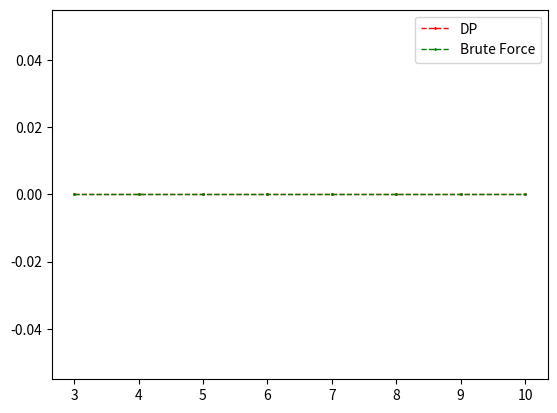

Write Python code to recreate this figure.
# matrix chain multiplication
import random
import time
import matplotlib.pyplot as plt

# Dynamic programming algorithm
def dynamic_programming(arr):
    n = len(arr)
    m = [[float("inf") for j in range(n)] for i in range(n)]
    s = [[0 for j in range(n)] for i in range(n)]

    # Initialize the diagonal elements of m.
    for i in range(1, n):
        m[i][i] = 0

    # Fill in the rest of m.
    for l in range(2, n):
        for i in range(1,n-l+1):
            j = i + l - 1
            for k in range(i, j):
                temp_cost = m[i][k] + m[k+1][j] + arr[i-1] * arr[k] * arr[j]
                if temp_cost < m[i][j]:
                    m[i][j] = temp_cost
                    s[i][j] = k
  # print the minimum cost and optimal parentheses.
    print('DP')
    print("Minimum cost : {}".format(m[1][-1]))
    print_optimal_parens(s, 1, len(arr)-1)
    print('')

temp = []

# Brute force algorithm
def brute_force(arr):
    n = len(arr)-1
    def recursive(i, j):
        if i == j:
            return 0
        minimum = float("inf")
        for k in range(i, j):
            cost = (recursive(i, k) + recursive(k+1, j) + arr[i-1] * arr[k] * arr[j])
                        
            if cost < minimum:
                minimum = cost
                temp.append(k)
                
        return minimum
    print('Brute Force')
    print("Minimum cost : {}".format(recursive(1, n)))
    print(temp)


    

#print the optimal parenthesization
def print_optimal_parens(s, i, j):
    if i == j:
        print(f"A{i}", end="")
    else:
        print("(", end="")
        print_optimal_parens(s, i, s[i][j])
        print_optimal_parens(s, s[i][j] + 1, j)
        print(")", end="")


def measure_execution_time(func, arr):

    start_time = time.process_time()
    func(arr)
    end_time = time.process_time()
    
    return round((end_time - start_time))
        

def main():
    step_size = 1
    max_size = 10
    algorithms = [dynamic_programming, brute_force]
    results = {algorithm.__name__: [] for algorithm in algorithms}
    for arr_size in range(3, max_size + step_size, step_size):
            arr = random.sample(range(1,arr_size+1), arr_size)
            print('-------------------')
            print(arr)
            print('iteartions:%d' %arr_size)
            for algorithm in algorithms:
                time = measure_execution_time(algorithm, arr)
                print(f"{algorithm.__name__} execution times: %d s" %time)
                results[algorithm.__name__].append(time)

                
    x = list(i for i in range(3, max_size + step_size, step_size))
    plt.plot(x, results['dynamic_programming'], 'ro--', linewidth=1, markersize=1,label = 'DP')
    plt.plot(x, results['brute_force'], 'go--', linewidth=1, markersize=1,label = 'Brute Force')
    plt.legend()
    plt.show()
    
if __name__ == "__main__":
    main()
